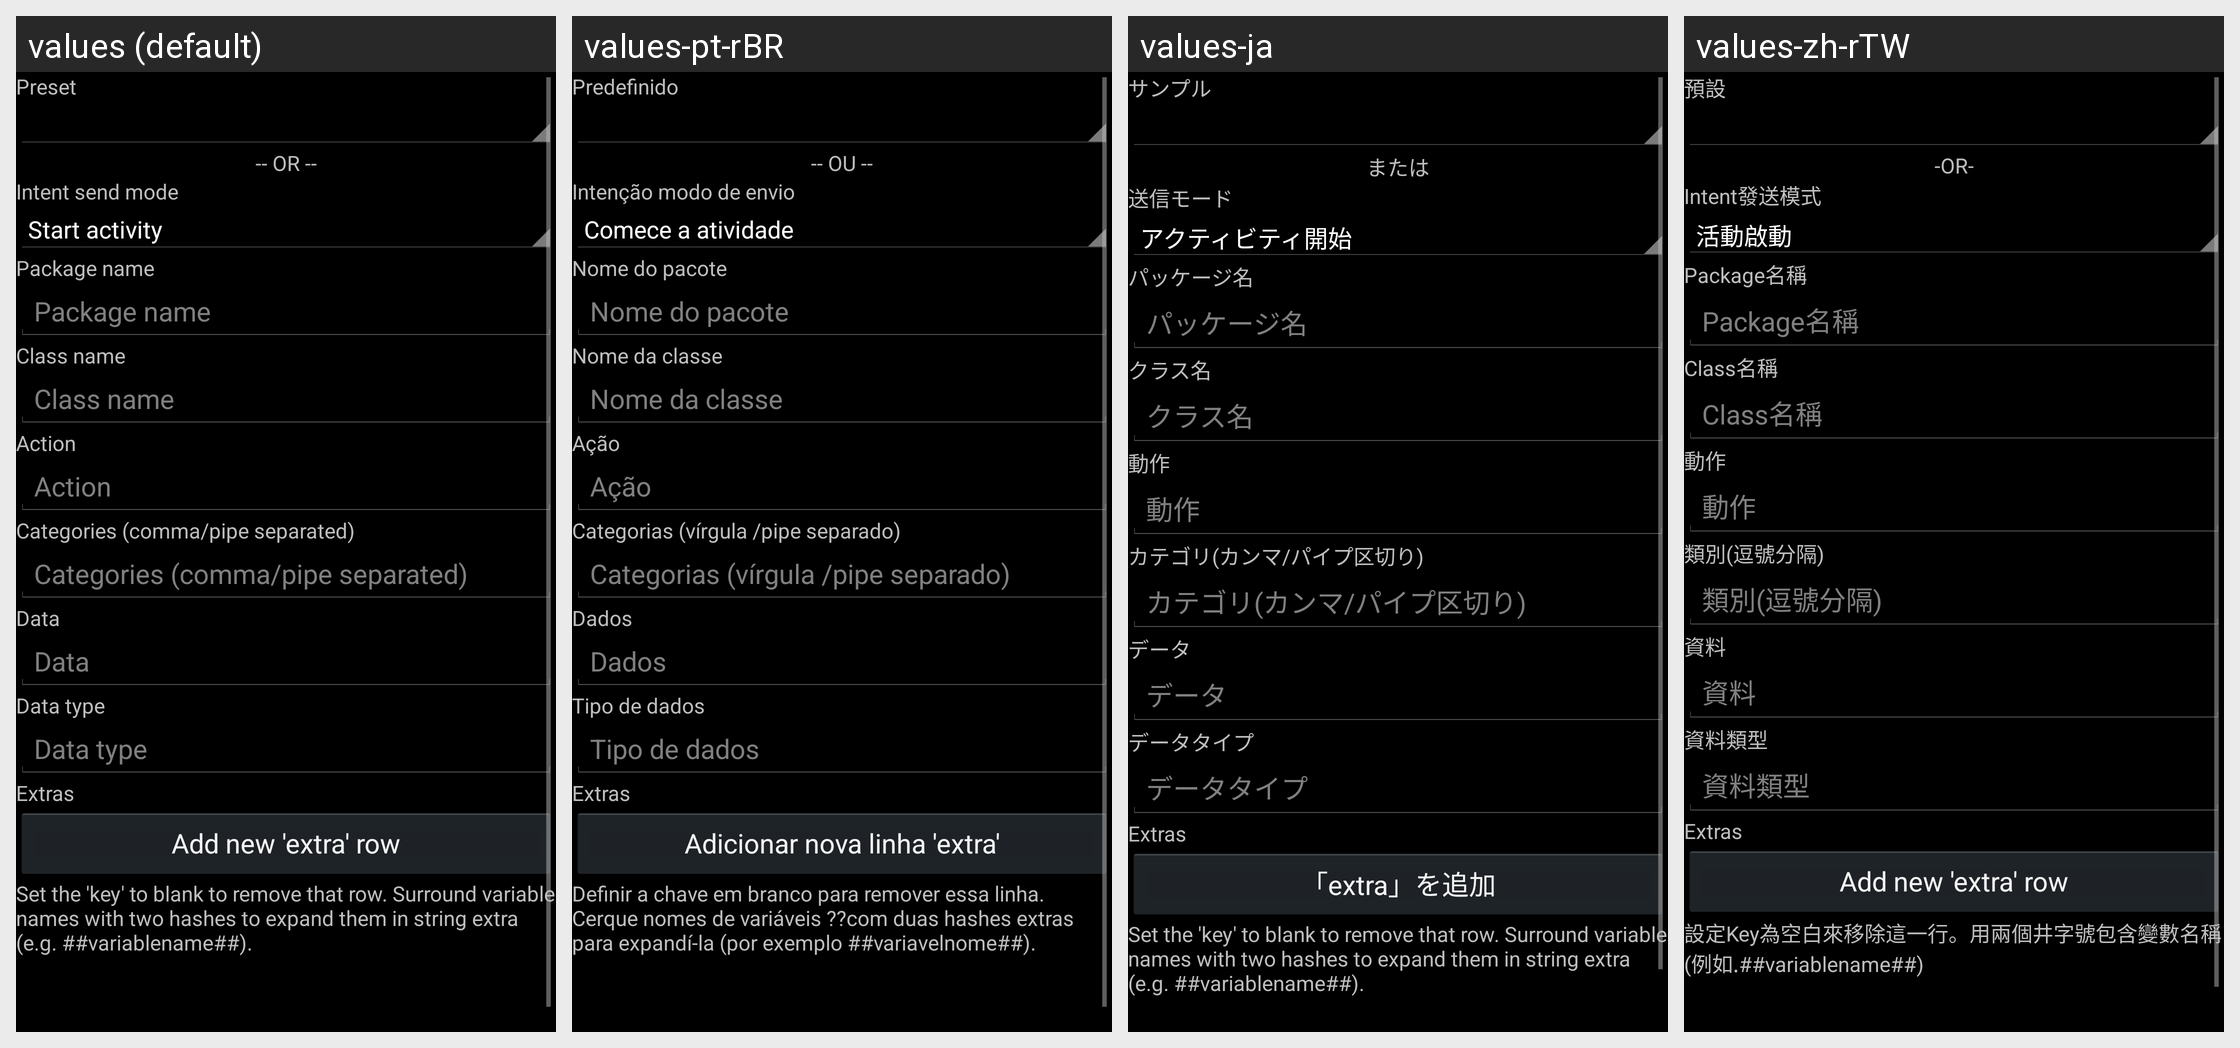

The Android screen above is rendered under several locales of the same app. Produce the string resources it draws, with the default and per-locale values.
Android screen res/layout/android_intent_editor.xml rendered under 4 locales, left to right: values (default), values-pt-rBR, values-ja, values-zh-rTW. Device: Nexus 5 (rendered at 1080×1920; each locale shown at half size, 540×960, under a caption strip naming it); theme LlamaThemeCompat.
Other locales in the repository, not shown: values-de, values-es, values-fr, values-hr, values-hu, values-it, values-pl, values-ru, values-sl, values-zh-rCN.
Strings drawn on this screen, with the default value and each locale's value (text and hints the layout hard-codes, and strings that could not be matched under every locale, appear in the picture but are not listed):

hrPreset
  values: Preset
  values-pt-rBR: Predefinido
  values-ja: サンプル
  values-zh-rTW: 預設

hrDashDashOrDashDash
  values: -- OR --
  values-pt-rBR: -- OU --
  values-ja: または
  values-zh-rTW: -OR-

hrIntentEditSendMode
  values: Intent send mode
  values-pt-rBR: Intenção modo de envio
  values-ja: 送信モード
  values-zh-rTW: Intent發送模式

hrIntentEditPackageName
  values: Package name
  values-pt-rBR: Nome do pacote
  values-ja: パッケージ名
  values-zh-rTW: Package名稱

hrIntentEditClassName
  values: Class name
  values-pt-rBR: Nome da classe
  values-ja: クラス名
  values-zh-rTW: Class名稱

hrIntentEditAction
  values: Action
  values-pt-rBR: Ação
  values-ja: 動作
  values-zh-rTW: 動作

hrIntentEditCategory
  values: Categories (comma/pipe separated)
  values-pt-rBR: Categorias (vírgula /pipe separado)
  values-ja: カテゴリ(カンマ/パイプ区切り)
  values-zh-rTW: 類別(逗號分隔)

hrIntentEditData
  values: Data
  values-pt-rBR: Dados
  values-ja: データ
  values-zh-rTW: 資料

hrIntentEditDateType
  values: Data type
  values-pt-rBR: Tipo de dados
  values-ja: データタイプ
  values-zh-rTW: 資料類型

hrIntentEditExtras
  values: Extras
  values-pt-rBR: Extras
  values-ja: Extras
  values-zh-rTW: Extras

hrIntentEditAddExtra
  values: Add new 'extra' row
  values-pt-rBR: Adicionar nova linha 'extra'
  values-ja: 「extra」を追加
  values-zh-rTW: Add new 'extra' row

hrIntentEditSetKeyBlankToDelete2
  values: Set the 'key' to blank to remove that row. Surround variable names with two hashes to expand them in string extra (e.g. ##variablename##).
  values-pt-rBR: Definir a chave em branco para remover essa linha. Cerque nomes de variáveis ??com duas hashes extras para expandí-la (por exemplo ##variavelnome##).
  values-ja: Set the 'key' to blank to remove that row. Surround variable names with two hashes to expand them in string extra (e.g. ##variablename##).  [not translated; the default value is used]
  values-zh-rTW: 設定Key為空白來移除這一行。用兩個井字號包含變數名稱(例如.##variablename##)
